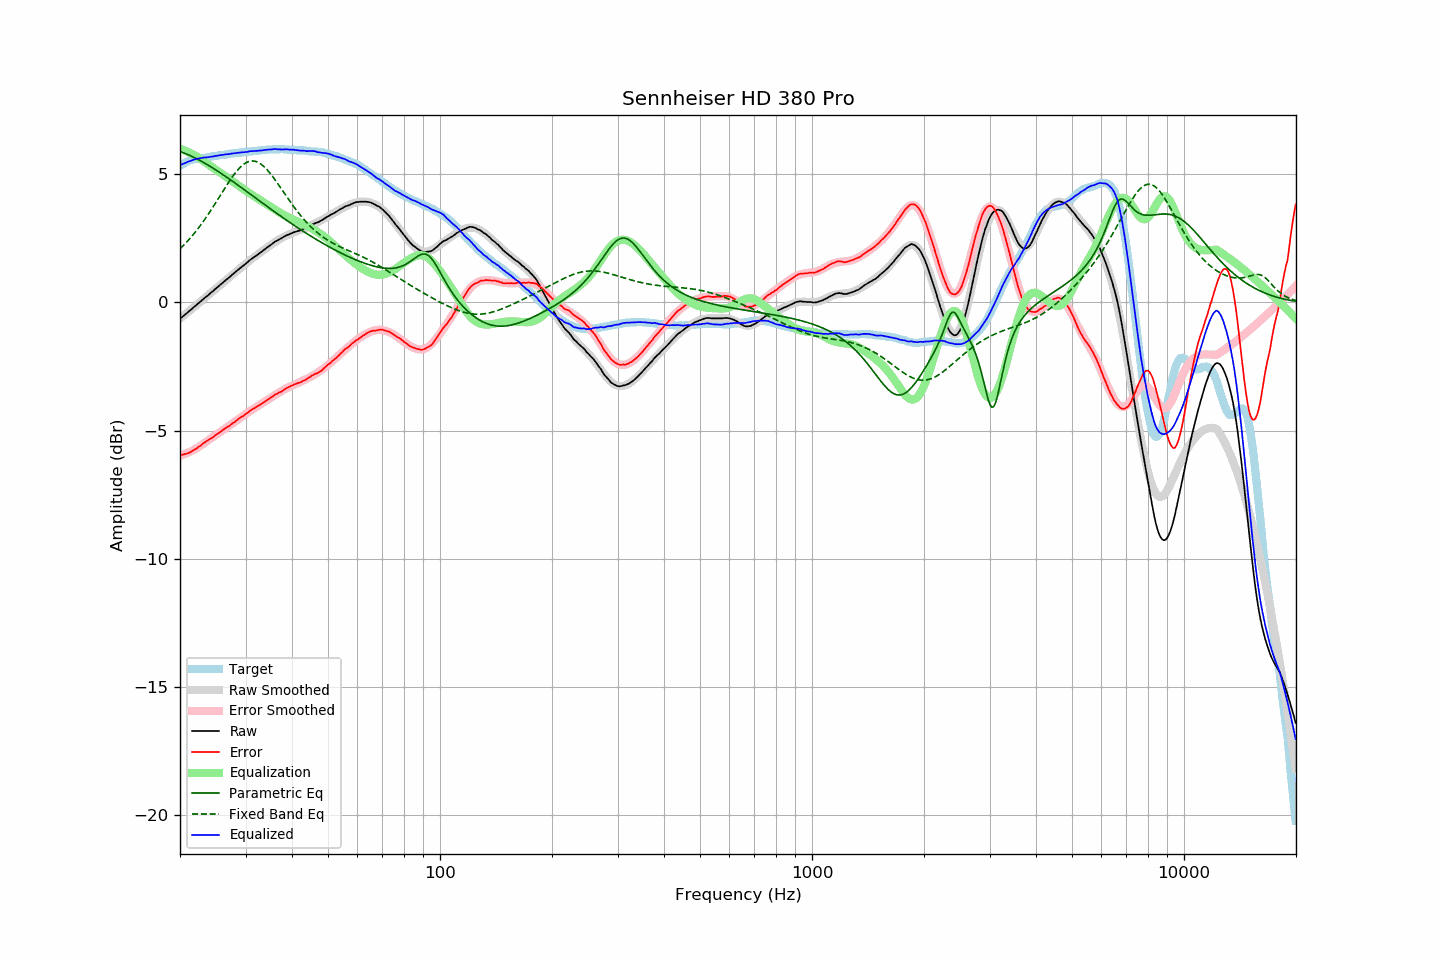

Values plotted in this chart, from the file beside it:
frequency, raw, error, smoothed, error_smoothed, equalization, parametric_eq, fixed_band_eq, equalized_raw, equalized_smoothed, target
20.00, -0.64, -5.96, -0.64, -5.98, 5.98, 5.88, 2.09, 5.35, 5.34, 5.32
20.20, -0.59, -5.95, -0.59, -5.96, 5.96, 5.86, 2.15, 5.37, 5.37, 5.36
20.40, -0.54, -5.94, -0.54, -5.94, 5.94, 5.83, 2.21, 5.40, 5.40, 5.40
20.61, -0.49, -5.92, -0.49, -5.91, 5.91, 5.81, 2.27, 5.43, 5.43, 5.43
20.81, -0.44, -5.90, -0.43, -5.89, 5.89, 5.78, 2.34, 5.45, 5.46, 5.47
21.02, -0.38, -5.88, -0.38, -5.86, 5.86, 5.76, 2.41, 5.48, 5.48, 5.51
21.23, -0.33, -5.85, -0.33, -5.83, 5.83, 5.73, 2.48, 5.50, 5.50, 5.53
21.44, -0.28, -5.82, -0.27, -5.80, 5.80, 5.70, 2.55, 5.52, 5.53, 5.54
21.66, -0.22, -5.78, -0.22, -5.77, 5.77, 5.67, 2.62, 5.55, 5.55, 5.56
21.87, -0.17, -5.74, -0.17, -5.74, 5.74, 5.64, 2.70, 5.57, 5.57, 5.57
22.09, -0.12, -5.71, -0.12, -5.70, 5.70, 5.61, 2.78, 5.58, 5.58, 5.59
22.31, -0.06, -5.66, -0.06, -5.66, 5.66, 5.58, 2.86, 5.61, 5.60, 5.60
22.54, -0.01, -5.62, -0.01, -5.62, 5.62, 5.54, 2.94, 5.61, 5.61, 5.61
22.76, 0.04, -5.58, 0.04, -5.58, 5.58, 5.51, 3.02, 5.62, 5.62, 5.62
22.99, 0.10, -5.52, 0.10, -5.53, 5.53, 5.47, 3.11, 5.64, 5.63, 5.62
23.22, 0.15, -5.48, 0.15, -5.49, 5.49, 5.44, 3.20, 5.64, 5.64, 5.63
23.45, 0.20, -5.44, 0.20, -5.45, 5.45, 5.40, 3.29, 5.65, 5.65, 5.64
23.69, 0.25, -5.40, 0.25, -5.40, 5.40, 5.37, 3.38, 5.65, 5.66, 5.65
23.92, 0.30, -5.36, 0.31, -5.36, 5.36, 5.33, 3.47, 5.66, 5.67, 5.66
24.16, 0.36, -5.31, 0.36, -5.31, 5.31, 5.29, 3.57, 5.68, 5.67, 5.68
24.40, 0.41, -5.28, 0.41, -5.27, 5.27, 5.25, 3.66, 5.68, 5.68, 5.70
24.65, 0.46, -5.23, 0.47, -5.23, 5.23, 5.21, 3.76, 5.69, 5.69, 5.69
24.89, 0.52, -5.18, 0.52, -5.18, 5.18, 5.17, 3.86, 5.71, 5.70, 5.70
25.14, 0.57, -5.14, 0.57, -5.14, 5.14, 5.13, 3.96, 5.71, 5.71, 5.71
25.39, 0.62, -5.10, 0.62, -5.10, 5.10, 5.09, 4.06, 5.72, 5.72, 5.72
25.65, 0.68, -5.06, 0.68, -5.06, 5.06, 5.05, 4.16, 5.74, 5.73, 5.74
25.91, 0.73, -5.01, 0.73, -5.01, 5.01, 5.01, 4.26, 5.74, 5.74, 5.74
26.16, 0.78, -4.97, 0.78, -4.97, 4.97, 4.97, 4.36, 5.75, 5.75, 5.75
26.43, 0.84, -4.92, 0.84, -4.92, 4.92, 4.92, 4.46, 5.76, 5.76, 5.76
26.69, 0.89, -4.87, 0.89, -4.88, 4.88, 4.88, 4.56, 5.77, 5.77, 5.77
26.96, 0.94, -4.84, 0.94, -4.83, 4.83, 4.84, 4.66, 5.78, 5.78, 5.78
27.23, 0.99, -4.80, 1.00, -4.79, 4.79, 4.79, 4.75, 5.78, 5.79, 5.79
27.50, 1.05, -4.75, 1.05, -4.75, 4.75, 4.75, 4.84, 5.80, 5.80, 5.80
27.77, 1.10, -4.70, 1.10, -4.70, 4.70, 4.70, 4.93, 5.81, 5.80, 5.80
28.05, 1.15, -4.67, 1.15, -4.66, 4.66, 4.66, 5.01, 5.81, 5.81, 5.82
28.33, 1.20, -4.61, 1.21, -4.61, 4.61, 4.62, 5.09, 5.82, 5.82, 5.82
28.62, 1.26, -4.56, 1.26, -4.57, 4.57, 4.57, 5.17, 5.83, 5.83, 5.82
28.90, 1.31, -4.52, 1.31, -4.53, 4.53, 4.53, 5.23, 5.84, 5.84, 5.83
29.19, 1.36, -4.47, 1.36, -4.48, 4.48, 4.48, 5.30, 5.84, 5.84, 5.83
29.48, 1.41, -4.45, 1.41, -4.44, 4.44, 4.43, 5.35, 5.85, 5.85, 5.86
29.78, 1.46, -4.40, 1.46, -4.39, 4.39, 4.39, 5.40, 5.85, 5.86, 5.86
30.08, 1.51, -4.35, 1.51, -4.35, 4.35, 4.34, 5.44, 5.86, 5.86, 5.87
30.38, 1.56, -4.30, 1.56, -4.30, 4.30, 4.30, 5.47, 5.87, 5.87, 5.86
30.68, 1.62, -4.26, 1.61, -4.26, 4.26, 4.25, 5.49, 5.88, 5.87, 5.88
30.99, 1.67, -4.21, 1.66, -4.22, 4.22, 4.21, 5.50, 5.89, 5.88, 5.88
31.30, 1.71, -4.18, 1.71, -4.18, 4.18, 4.16, 5.51, 5.89, 5.89, 5.89
31.61, 1.76, -4.13, 1.76, -4.14, 4.14, 4.11, 5.50, 5.90, 5.90, 5.89
31.93, 1.80, -4.10, 1.80, -4.10, 4.10, 4.07, 5.49, 5.90, 5.90, 5.90
32.24, 1.84, -4.06, 1.85, -4.06, 4.06, 4.02, 5.47, 5.90, 5.91, 5.90
32.57, 1.89, -4.02, 1.90, -4.02, 4.02, 3.98, 5.44, 5.91, 5.92, 5.92
32.89, 1.94, -3.98, 1.94, -3.98, 3.98, 3.93, 5.40, 5.92, 5.92, 5.92
33.22, 1.98, -3.95, 1.99, -3.94, 3.94, 3.88, 5.36, 5.92, 5.93, 5.93
33.55, 2.03, -3.91, 2.04, -3.90, 3.90, 3.84, 5.30, 5.93, 5.94, 5.94
33.89, 2.08, -3.86, 2.08, -3.86, 3.86, 3.79, 5.25, 5.94, 5.94, 5.94
34.23, 2.13, -3.82, 2.13, -3.82, 3.82, 3.75, 5.18, 5.95, 5.95, 5.95
34.57, 2.17, -3.79, 2.17, -3.78, 3.78, 3.70, 5.11, 5.95, 5.95, 5.96
34.92, 2.22, -3.73, 2.22, -3.74, 3.74, 3.66, 5.04, 5.96, 5.96, 5.95
35.27, 2.26, -3.70, 2.26, -3.70, 3.70, 3.61, 4.96, 5.96, 5.96, 5.96
35.62, 2.31, -3.65, 2.31, -3.66, 3.66, 3.57, 4.87, 5.97, 5.96, 5.97
35.97, 2.36, -3.60, 2.35, -3.62, 3.62, 3.52, 4.79, 5.98, 5.97, 5.96
... 635 more rows
